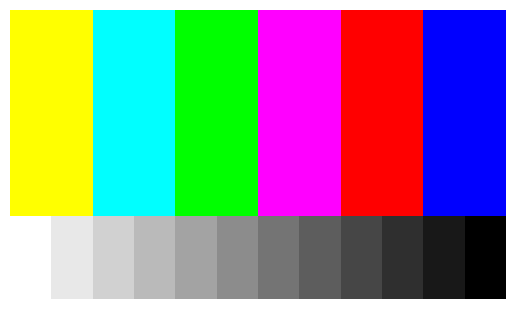

Write the Python code that produced this figure.
import numpy as np
import matplotlib.pyplot as plt

image = np.zeros((7, 12, 3), dtype=np.uint8)

red = [255, 0, 0]
blue = [0, 0, 255]
green = [0, 255, 0]
cyan = [0, 255, 255]
magenta = [255, 0, 255]
yellow = [255, 255, 0]

image[0:5, 0:2] = yellow
image[0:5, 2:4] = cyan
image[0:5, 4:6] = green
image[0:5, 6:8] = magenta
image[0:5, 8:10] = red
image[0:5, 10:12] = blue

for i in range(5, 7):
    for j in range(0, 12):
        image[i, j] = [255 - (j * 255 // 11), 255 - (j * 255 // 11), 255 - (j * 255 // 11)]

plt.imshow(image)
plt.axis('off')
plt.show()